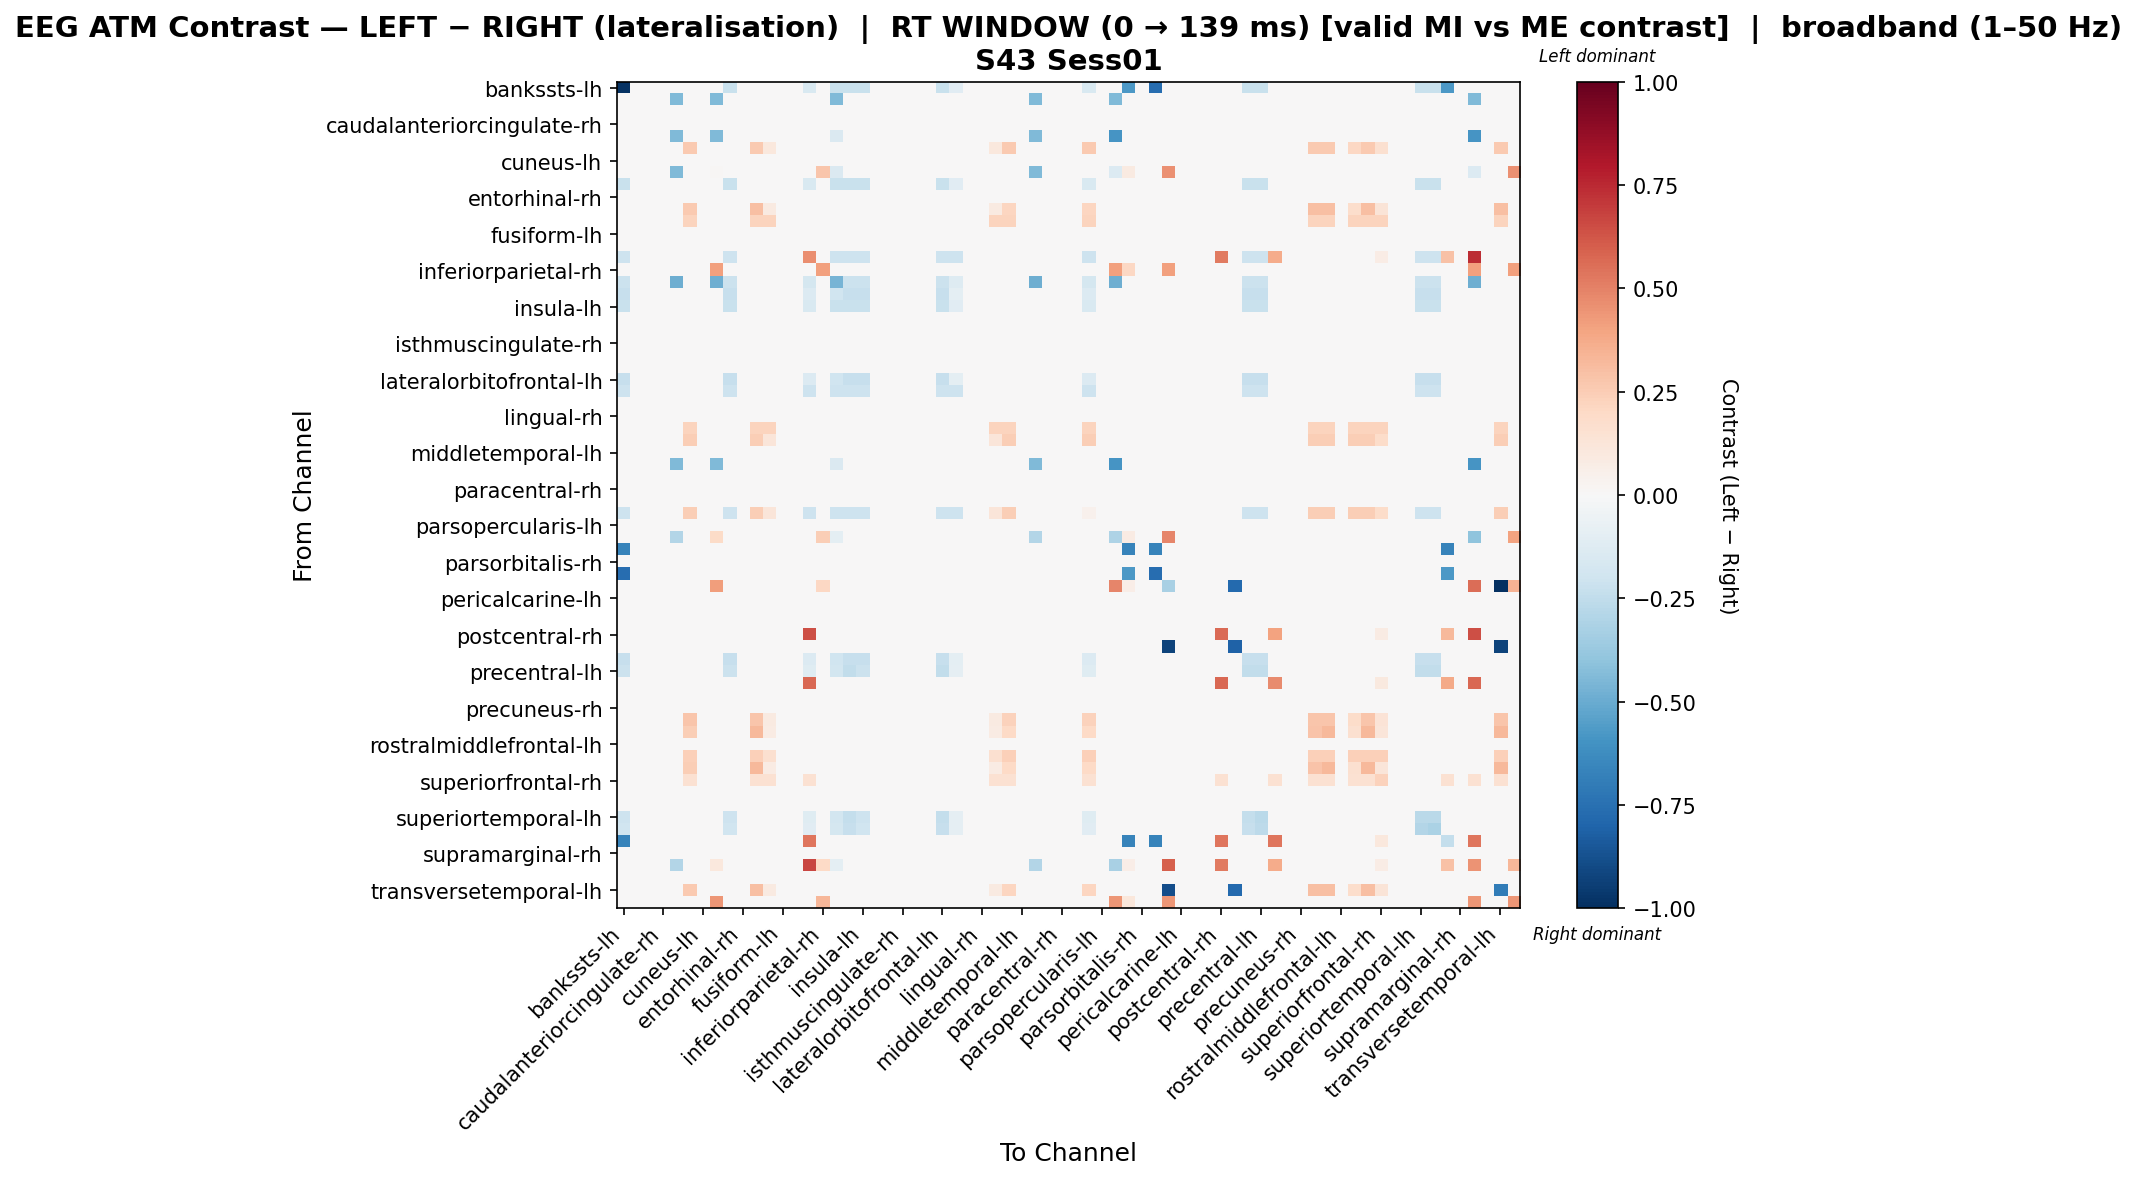

Data behind this chart, as committed beside it:
, bankssts-lh, bankssts-rh, caudalanteriorcingulate-lh, caudalanteriorcingulate-rh, caudalmiddlefrontal-lh, caudalmiddlefrontal-rh, cuneus-lh, cuneus-rh, entorhinal-lh, entorhinal-rh, frontalpole-lh, frontalpole-rh, fusiform-lh, fusiform-rh, inferiorparietal-lh, inferiorparietal-rh, inferiortemporal-lh, inferiortemporal-rh, insula-lh, insula-rh, isthmuscingulate-lh, isthmuscingulate-rh, lateraloccipital-lh
bankssts-lh, -0.9873, 0.0, 0.0, 0.0, 0.0, 0.0, 0.0, 0.0, -0.2254, 0.0, 0.0, 0.0, 0.0, 0.0, -0.1502, 0.0, -0.2254, -0.2254, -0.2254, 0.0, 0.0, 0.0, 0.0
bankssts-rh, 0.0, 0.0, 0.0, 0.0, -0.4444, 0.0, 0.0, -0.4444, 0.0, 0.0, 0.0, 0.0, 0.0, 0.0, 0.0, 0.0, -0.4444, 0.0, 0.0, 0.0, 0.0, 0.0, 0.0
caudalanteriorcingulate-lh, 0.0, 0.0, 0.0, 0.0, 0.0, 0.0, 0.0, 0.0, 0.0, 0.0, 0.0, 0.0, 0.0, 0.0, 0.0, 0.0, 0.0, 0.0, 0.0, 0.0, 0.0, 0.0, 0.0
caudalanteriorcingulate-rh, 0.0, 0.0, 0.0, 0.0, 0.0, 0.0, 0.0, 0.0, 0.0, 0.0, 0.0, 0.0, 0.0, 0.0, 0.0, 0.0, 0.0, 0.0, 0.0, 0.0, 0.0, 0.0, 0.0
caudalmiddlefrontal-lh, 0.0, 0.0, 0.0, 0.0, -0.4444, 0.0, 0.0, -0.4444, 0.0, 0.0, 0.0, 0.0, 0.0, 0.0, 0.0, 0.0, -0.1481, 0.0, 0.0, 0.0, 0.0, 0.0, 0.0
caudalmiddlefrontal-rh, 0.0, 0.0, 0.0, 0.0, 0.0, 0.2614, 0.0, 0.0, 0.0, 0.0, 0.2614, 0.1046, 0.0, 0.0, 0.0, 0.0, 0.0, 0.0, 0.0, 0.0, 0.0, 0.0, 0.0
cuneus-lh, 0.0, 0.0, 0.0, 0.0, 0.0, 0.0, 0.0, 0.0, 0.0, 0.0, 0.0, 0.0, 0.0, 0.0, 0.0, 0.0, 0.0, 0.0, 0.0, 0.0, 0.0, 0.0, 0.0
cuneus-rh, 0.0, 0.0, 0.0, 0.0, -0.4444, 0.0, 0.0, 0.01533, 0.0, 0.0, 0.0, 0.0, 0.0, 0.0, 0.0, 0.2759, -0.1481, 0.0, 0.0, 0.0, 0.0, 0.0, 0.0
entorhinal-lh, -0.2254, 0.0, 0.0, 0.0, 0.0, 0.0, 0.0, 0.0, -0.2254, 0.0, 0.0, 0.0, 0.0, 0.0, -0.1502, 0.0, -0.2254, -0.2254, -0.2254, 0.0, 0.0, 0.0, 0.0
entorhinal-rh, 0.0, 0.0, 0.0, 0.0, 0.0, 0.0, 0.0, 0.0, 0.0, 0.0, 0.0, 0.0, 0.0, 0.0, 0.0, 0.0, 0.0, 0.0, 0.0, 0.0, 0.0, 0.0, 0.0
frontalpole-lh, 0.0, 0.0, 0.0, 0.0, 0.0, 0.2581, 0.0, 0.0, 0.0, 0.0, 0.3011, 0.08602, 0.0, 0.0, 0.0, 0.0, 0.0, 0.0, 0.0, 0.0, 0.0, 0.0, 0.0
frontalpole-rh, 0.0, 0.0, 0.0, 0.0, 0.0, 0.2222, 0.0, 0.0, 0.0, 0.0, 0.2222, 0.2222, 0.0, 0.0, 0.0, 0.0, 0.0, 0.0, 0.0, 0.0, 0.0, 0.0, 0.0
fusiform-lh, 0.0, 0.0, 0.0, 0.0, 0.0, 0.0, 0.0, 0.0, 0.0, 0.0, 0.0, 0.0, 0.0, 0.0, 0.0, 0.0, 0.0, 0.0, 0.0, 0.0, 0.0, 0.0, 0.0
fusiform-rh, 0.0, 0.0, 0.0, 0.0, 0.0, 0.0, 0.0, 0.0, 0.0, 0.0, 0.0, 0.0, 0.0, 0.0, 0.0, 0.0, 0.0, 0.0, 0.0, 0.0, 0.0, 0.0, 0.0
inferiorparietal-lh, -0.2051, 0.0, 0.0, 0.0, 0.0, 0.0, 0.0, 0.0, -0.2051, 0.0, 0.0, 0.0, 0.0, 0.0, 0.4615, 0.0, -0.2051, -0.2051, -0.2051, 0.0, 0.0, 0.0, 0.0
inferiorparietal-rh, 0.0, 0.0, 0.0, 0.0, 0.0, 0.0, 0.0, 0.4103, 0.0, 0.0, 0.0, 0.0, 0.0, 0.0, 0.0, 0.4103, 0.0, 0.0, 0.0, 0.0, 0.0, 0.0, 0.0
inferiortemporal-lh, -0.2186, 0.0, 0.0, 0.0, -0.4848, 0.0, 0.0, -0.4848, -0.2186, 0.0, 0.0, 0.0, 0.0, 0.0, -0.1749, 0.0, -0.461, -0.2186, -0.2186, 0.0, 0.0, 0.0, 0.0
inferiortemporal-rh, -0.2333, 0.0, 0.0, 0.0, 0.0, 0.0, 0.0, 0.0, -0.2333, 0.0, 0.0, 0.0, 0.0, 0.0, -0.1333, 0.0, -0.2, -0.2333, -0.2333, 0.0, 0.0, 0.0, 0.0
insula-lh, -0.2254, 0.0, 0.0, 0.0, 0.0, 0.0, 0.0, 0.0, -0.2254, 0.0, 0.0, 0.0, 0.0, 0.0, -0.1502, 0.0, -0.2254, -0.2254, -0.2254, 0.0, 0.0, 0.0, 0.0
insula-rh, 0.0, 0.0, 0.0, 0.0, 0.0, 0.0, 0.0, 0.0, 0.0, 0.0, 0.0, 0.0, 0.0, 0.0, 0.0, 0.0, 0.0, 0.0, 0.0, 0.0, 0.0, 0.0, 0.0
isthmuscingulate-lh, 0.0, 0.0, 0.0, 0.0, 0.0, 0.0, 0.0, 0.0, 0.0, 0.0, 0.0, 0.0, 0.0, 0.0, 0.0, 0.0, 0.0, 0.0, 0.0, 0.0, 0.0, 0.0, 0.0
isthmuscingulate-rh, 0.0, 0.0, 0.0, 0.0, 0.0, 0.0, 0.0, 0.0, 0.0, 0.0, 0.0, 0.0, 0.0, 0.0, 0.0, 0.0, 0.0, 0.0, 0.0, 0.0, 0.0, 0.0, 0.0
lateraloccipital-lh, 0.0, 0.0, 0.0, 0.0, 0.0, 0.0, 0.0, 0.0, 0.0, 0.0, 0.0, 0.0, 0.0, 0.0, 0.0, 0.0, 0.0, 0.0, 0.0, 0.0, 0.0, 0.0, 0.0
lateraloccipital-rh, 0.0, 0.0, 0.0, 0.0, 0.0, 0.0, 0.0, 0.0, 0.0, 0.0, 0.0, 0.0, 0.0, 0.0, 0.0, 0.0, 0.0, 0.0, 0.0, 0.0, 0.0, 0.0, 0.0
lateralorbitofrontal-lh, -0.2333, 0.0, 0.0, 0.0, 0.0, 0.0, 0.0, 0.0, -0.2333, 0.0, 0.0, 0.0, 0.0, 0.0, -0.1333, 0.0, -0.2, -0.2333, -0.2333, 0.0, 0.0, 0.0, 0.0
lateralorbitofrontal-rh, -0.2051, 0.0, 0.0, 0.0, 0.0, 0.0, 0.0, 0.0, -0.2051, 0.0, 0.0, 0.0, 0.0, 0.0, -0.2051, 0.0, -0.2051, -0.2051, -0.2051, 0.0, 0.0, 0.0, 0.0
lingual-lh, 0.0, 0.0, 0.0, 0.0, 0.0, 0.0, 0.0, 0.0, 0.0, 0.0, 0.0, 0.0, 0.0, 0.0, 0.0, 0.0, 0.0, 0.0, 0.0, 0.0, 0.0, 0.0, 0.0
lingual-rh, 0.0, 0.0, 0.0, 0.0, 0.0, 0.0, 0.0, 0.0, 0.0, 0.0, 0.0, 0.0, 0.0, 0.0, 0.0, 0.0, 0.0, 0.0, 0.0, 0.0, 0.0, 0.0, 0.0
medialorbitofrontal-lh, 0.0, 0.0, 0.0, 0.0, 0.0, 0.2222, 0.0, 0.0, 0.0, 0.0, 0.2222, 0.2222, 0.0, 0.0, 0.0, 0.0, 0.0, 0.0, 0.0, 0.0, 0.0, 0.0, 0.0
medialorbitofrontal-rh, 0.0, 0.0, 0.0, 0.0, 0.0, 0.2481, 0.0, 0.0, 0.0, 0.0, 0.2481, 0.124, 0.0, 0.0, 0.0, 0.0, 0.0, 0.0, 0.0, 0.0, 0.0, 0.0, 0.0
middletemporal-lh, 0.0, 0.0, 0.0, 0.0, 0.0, 0.0, 0.0, 0.0, 0.0, 0.0, 0.0, 0.0, 0.0, 0.0, 0.0, 0.0, 0.0, 0.0, 0.0, 0.0, 0.0, 0.0, 0.0
middletemporal-rh, 0.0, 0.0, 0.0, 0.0, -0.4444, 0.0, 0.0, -0.4444, 0.0, 0.0, 0.0, 0.0, 0.0, 0.0, 0.0, 0.0, -0.1481, 0.0, 0.0, 0.0, 0.0, 0.0, 0.0
paracentral-lh, 0.0, 0.0, 0.0, 0.0, 0.0, 0.0, 0.0, 0.0, 0.0, 0.0, 0.0, 0.0, 0.0, 0.0, 0.0, 0.0, 0.0, 0.0, 0.0, 0.0, 0.0, 0.0, 0.0
paracentral-rh, 0.0, 0.0, 0.0, 0.0, 0.0, 0.0, 0.0, 0.0, 0.0, 0.0, 0.0, 0.0, 0.0, 0.0, 0.0, 0.0, 0.0, 0.0, 0.0, 0.0, 0.0, 0.0, 0.0
parahippocampal-lh, 0.0, 0.0, 0.0, 0.0, 0.0, 0.0, 0.0, 0.0, 0.0, 0.0, 0.0, 0.0, 0.0, 0.0, 0.0, 0.0, 0.0, 0.0, 0.0, 0.0, 0.0, 0.0, 0.0
parahippocampal-rh, -0.2051, 0.0, 0.0, 0.0, 0.0, 0.2481, 0.0, 0.0, -0.2051, 0.0, 0.2481, 0.124, 0.0, 0.0, -0.2051, 0.0, -0.2051, -0.2051, -0.2051, 0.0, 0.0, 0.0, 0.0
parsopercularis-lh, 0.0, 0.0, 0.0, 0.0, 0.0, 0.0, 0.0, 0.0, 0.0, 0.0, 0.0, 0.0, 0.0, 0.0, 0.0, 0.0, 0.0, 0.0, 0.0, 0.0, 0.0, 0.0, 0.0
parsopercularis-rh, 0.0, 0.0, 0.0, 0.0, -0.2963, 0.0, 0.0, 0.1886, 0.0, 0.0, 0.0, 0.0, 0.0, 0.0, 0.0, 0.2424, -0.09877, 0.0, 0.0, 0.0, 0.0, 0.0, 0.0
parsorbitalis-lh, -0.6667, 0.0, 0.0, 0.0, 0.0, 0.0, 0.0, 0.0, 0.0, 0.0, 0.0, 0.0, 0.0, 0.0, 0.0, 0.0, 0.0, 0.0, 0.0, 0.0, 0.0, 0.0, 0.0
parsorbitalis-rh, 0.0, 0.0, 0.0, 0.0, 0.0, 0.0, 0.0, 0.0, 0.0, 0.0, 0.0, 0.0, 0.0, 0.0, 0.0, 0.0, 0.0, 0.0, 0.0, 0.0, 0.0, 0.0, 0.0
parstriangularis-lh, -0.7619, 0.0, 0.0, 0.0, 0.0, 0.0, 0.0, 0.0, 0.0, 0.0, 0.0, 0.0, 0.0, 0.0, 0.0, 0.0, 0.0, 0.0, 0.0, 0.0, 0.0, 0.0, 0.0
parstriangularis-rh, 0.0, 0.0, 0.0, 0.0, 0.0, 0.0, 0.0, 0.4211, 0.0, 0.0, 0.0, 0.0, 0.0, 0.0, 0.0, 0.2105, 0.0, 0.0, 0.0, 0.0, 0.0, 0.0, 0.0
pericalcarine-lh, 0.0, 0.0, 0.0, 0.0, 0.0, 0.0, 0.0, 0.0, 0.0, 0.0, 0.0, 0.0, 0.0, 0.0, 0.0, 0.0, 0.0, 0.0, 0.0, 0.0, 0.0, 0.0, 0.0
pericalcarine-rh, 0.0, 0.0, 0.0, 0.0, 0.0, 0.0, 0.0, 0.0, 0.0, 0.0, 0.0, 0.0, 0.0, 0.0, 0.0, 0.0, 0.0, 0.0, 0.0, 0.0, 0.0, 0.0, 0.0
postcentral-lh, 0.0, 0.0, 0.0, 0.0, 0.0, 0.0, 0.0, 0.0, 0.0, 0.0, 0.0, 0.0, 0.0, 0.0, 0.0, 0.0, 0.0, 0.0, 0.0, 0.0, 0.0, 0.0, 0.0
postcentral-rh, 0.0, 0.0, 0.0, 0.0, 0.0, 0.0, 0.0, 0.0, 0.0, 0.0, 0.0, 0.0, 0.0, 0.0, 0.6465, 0.0, 0.0, 0.0, 0.0, 0.0, 0.0, 0.0, 0.0
posteriorcingulate-lh, 0.0, 0.0, 0.0, 0.0, 0.0, 0.0, 0.0, 0.0, 0.0, 0.0, 0.0, 0.0, 0.0, 0.0, 0.0, 0.0, 0.0, 0.0, 0.0, 0.0, 0.0, 0.0, 0.0
posteriorcingulate-rh, -0.2333, 0.0, 0.0, 0.0, 0.0, 0.0, 0.0, 0.0, -0.2333, 0.0, 0.0, 0.0, 0.0, 0.0, -0.1333, 0.0, -0.2, -0.2333, -0.2333, 0.0, 0.0, 0.0, 0.0
precentral-lh, -0.2171, 0.0, 0.0, 0.0, 0.0, 0.0, 0.0, 0.0, -0.2171, 0.0, 0.0, 0.0, 0.0, 0.0, -0.124, 0.0, -0.186, -0.2481, -0.2171, 0.0, 0.0, 0.0, 0.0
precentral-rh, 0.0, 0.0, 0.0, 0.0, 0.0, 0.0, 0.0, 0.0, 0.0, 0.0, 0.0, 0.0, 0.0, 0.0, 0.5714, 0.0, 0.0, 0.0, 0.0, 0.0, 0.0, 0.0, 0.0
precuneus-lh, 0.0, 0.0, 0.0, 0.0, 0.0, 0.0, 0.0, 0.0, 0.0, 0.0, 0.0, 0.0, 0.0, 0.0, 0.0, 0.0, 0.0, 0.0, 0.0, 0.0, 0.0, 0.0, 0.0
precuneus-rh, 0.0, 0.0, 0.0, 0.0, 0.0, 0.0, 0.0, 0.0, 0.0, 0.0, 0.0, 0.0, 0.0, 0.0, 0.0, 0.0, 0.0, 0.0, 0.0, 0.0, 0.0, 0.0, 0.0
rostralanteriorcingulate-lh, 0.0, 0.0, 0.0, 0.0, 0.0, 0.2807, 0.0, 0.0, 0.0, 0.0, 0.2807, 0.09357, 0.0, 0.0, 0.0, 0.0, 0.0, 0.0, 0.0, 0.0, 0.0, 0.0, 0.0
rostralanteriorcingulate-rh, 0.0, 0.0, 0.0, 0.0, 0.0, 0.2424, 0.0, 0.0, 0.0, 0.0, 0.3232, 0.08081, 0.0, 0.0, 0.0, 0.0, 0.0, 0.0, 0.0, 0.0, 0.0, 0.0, 0.0
rostralmiddlefrontal-lh, 0.0, 0.0, 0.0, 0.0, 0.0, 0.0, 0.0, 0.0, 0.0, 0.0, 0.0, 0.0, 0.0, 0.0, 0.0, 0.0, 0.0, 0.0, 0.0, 0.0, 0.0, 0.0, 0.0
rostralmiddlefrontal-rh, 0.0, 0.0, 0.0, 0.0, 0.0, 0.2353, 0.0, 0.0, 0.0, 0.0, 0.2353, 0.1569, 0.0, 0.0, 0.0, 0.0, 0.0, 0.0, 0.0, 0.0, 0.0, 0.0, 0.0
superiorfrontal-lh, 0.0, 0.0, 0.0, 0.0, 0.0, 0.2424, 0.0, 0.0, 0.0, 0.0, 0.3232, 0.08081, 0.0, 0.0, 0.0, 0.0, 0.0, 0.0, 0.0, 0.0, 0.0, 0.0, 0.0
superiorfrontal-rh, 0.0, 0.0, 0.0, 0.0, 0.0, 0.1524, 0.0, 0.0, 0.0, 0.0, 0.1524, 0.1524, 0.0, 0.0, 0.1524, 0.0, 0.0, 0.0, 0.0, 0.0, 0.0, 0.0, 0.0
superiorparietal-lh, 0.0, 0.0, 0.0, 0.0, 0.0, 0.0, 0.0, 0.0, 0.0, 0.0, 0.0, 0.0, 0.0, 0.0, 0.0, 0.0, 0.0, 0.0, 0.0, 0.0, 0.0, 0.0, 0.0
superiorparietal-rh, 0.0, 0.0, 0.0, 0.0, 0.0, 0.0, 0.0, 0.0, 0.0, 0.0, 0.0, 0.0, 0.0, 0.0, 0.0, 0.0, 0.0, 0.0, 0.0, 0.0, 0.0, 0.0, 0.0
... 8 more rows
